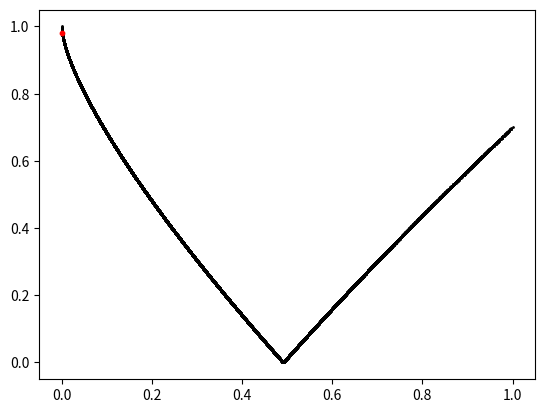

This chart was generated by the following Python code:
import matplotlib.pyplot as plt
import numpy as np


# mu = 1.5289516#0.104
mu = 1
# mu = 0.001#0.104
# A = 0.038311688
A = 0.2
C = 1.5
nu = 0.4#0.964
time = 20000
times = 1
skip_time = 0
x_ = 0.0
lx, ly = [], []

# def map(x):
#     return -mu+A*abs(x)**nu

def map(x):
    return abs(-mu+A*abs(x)**nu+C*(abs(x)**(2*nu)))

for i in range(time):
    lx.append(x_)
    for i in range(times):
        x_ = map(x_)
    ly.append(x_)


fig, ax = plt.subplots()
# mas_fx = np.linspace(min(lx[skip_time:]), max(lx[skip_time:]), 3000)

mas_fx = np.linspace(0., 0,1, 3000)

mas_fy = -mu+A*abs(mas_fx)**nu
# ax.plot(mas_fx, mas_fy, c='magenta')

mas_fy = -mu+A*abs(-mu+A*abs(mas_fx)**nu)**nu
# ax.plot(mas_fx, mas_fy, c='green')


mas_sec_ord = abs(-mu+A*abs(mas_fx)**nu+C*abs(mas_fx)**(2*nu))
ax.plot(mas_fx, mas_sec_ord, c='green')

mas_sec_ord = abs(-mu+A*(abs(-mu+A*abs(mas_fx)**nu+C*abs(mas_fx)**(2*nu)))**nu+C*abs((-mu+A*abs(mas_fx)**nu+C*abs(mas_fx)**(2*nu)))**(2*nu))
ax.plot(mas_fx, mas_sec_ord, c='magenta')
# l1 = np.array(lx)
# l2 = np.array(ly)

ax.scatter(lx[skip_time:],ly[skip_time:], s=1, c='black')

ax.scatter((-A/(2*C))**(1/nu), abs(-mu+A*abs((-A/(2*C))**(1/nu))**nu+C*abs((-A/(2*C))**(1/nu))**(2*nu)), s=10, c='red')

ax.plot(mas_fx,mas_fx, c='red')
plt.show()
